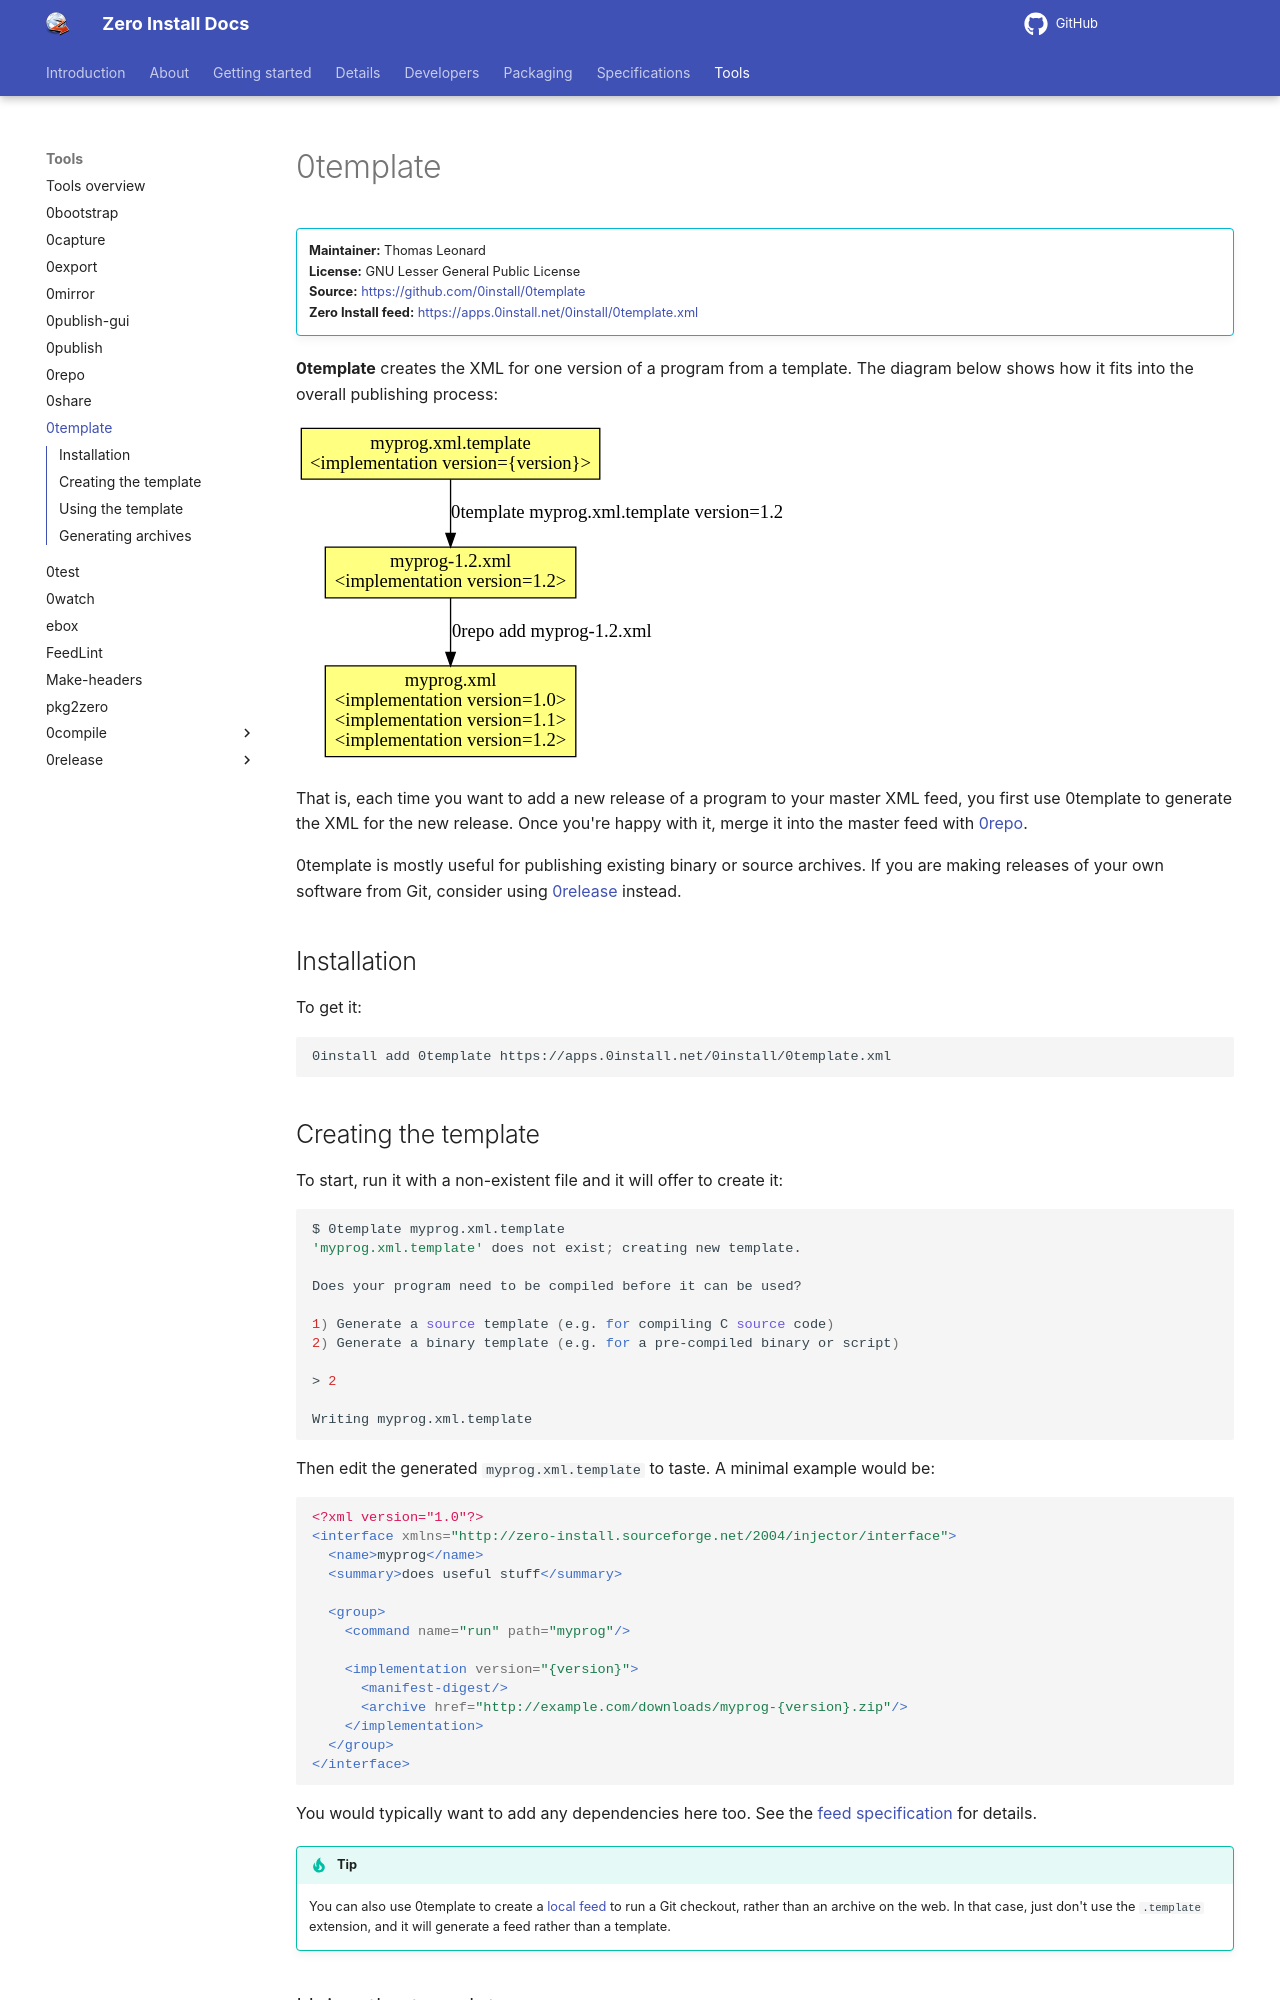

repository: 0install/docs · page: tools/0template/index.html · generator: mkdocs

# 0template

!!! info ""
    **Maintainer:** Thomas Leonard  
    **License:** GNU Lesser General Public License  
    **Source:** <https://github.com/0install/0template>  
    **Zero Install feed:** <https://apps.0install.net/0install/0template.xml>

**0template** creates the XML for one version of a program from a template. The diagram below shows how it fits into the overall publishing process:

![0template workflow](../img/diagrams/0template.svg)

That is, each time you want to add a new release of a program to your master XML feed, you first use 0template to generate the XML for the new release. Once you're happy with it, merge it into the master feed with [0repo](0repo.md).

0template is mostly useful for publishing existing binary or source archives. If you are making releases of your own software from Git, consider using [0release](0release/index.md) instead.

## Installation

To get it:

```shell
0install add 0template https://apps.0install.net/0install/0template.xml
```

## Creating the template

To start, run it with a non-existent file and it will offer to create it:

```shell
$ 0template myprog.xml.template
'myprog.xml.template' does not exist; creating new template.

Does your program need to be compiled before it can be used?

1) Generate a source template (e.g. for compiling C source code)
2) Generate a binary template (e.g. for a pre-compiled binary or script)

> 2

Writing myprog.xml.template
```

Then edit the generated `myprog.xml.template` to taste. A minimal example would be:

```xml
<?xml version="1.0"?>
<interface xmlns="http://zero-install.sourceforge.net/2004/injector/interface">
  <name>myprog</name>
  <summary>does useful stuff</summary>

  <group>
    <command name="run" path="myprog"/>

    <implementation version="{version}">
      <manifest-digest/>
      <archive href="http://example.com/downloads/myprog-{version}.zip"/>
    </implementation>
  </group>
</interface>
```

You would typically want to add any dependencies here too. See the [feed specification](../specifications/feed.md) for details.

!!! tip
    You can also use 0template to create a [local feed](../packaging/local-feeds.md) to run a Git checkout, rather than an archive on the web. In that case, just don't use the `.template` extension, and it will generate a feed rather than a template.
